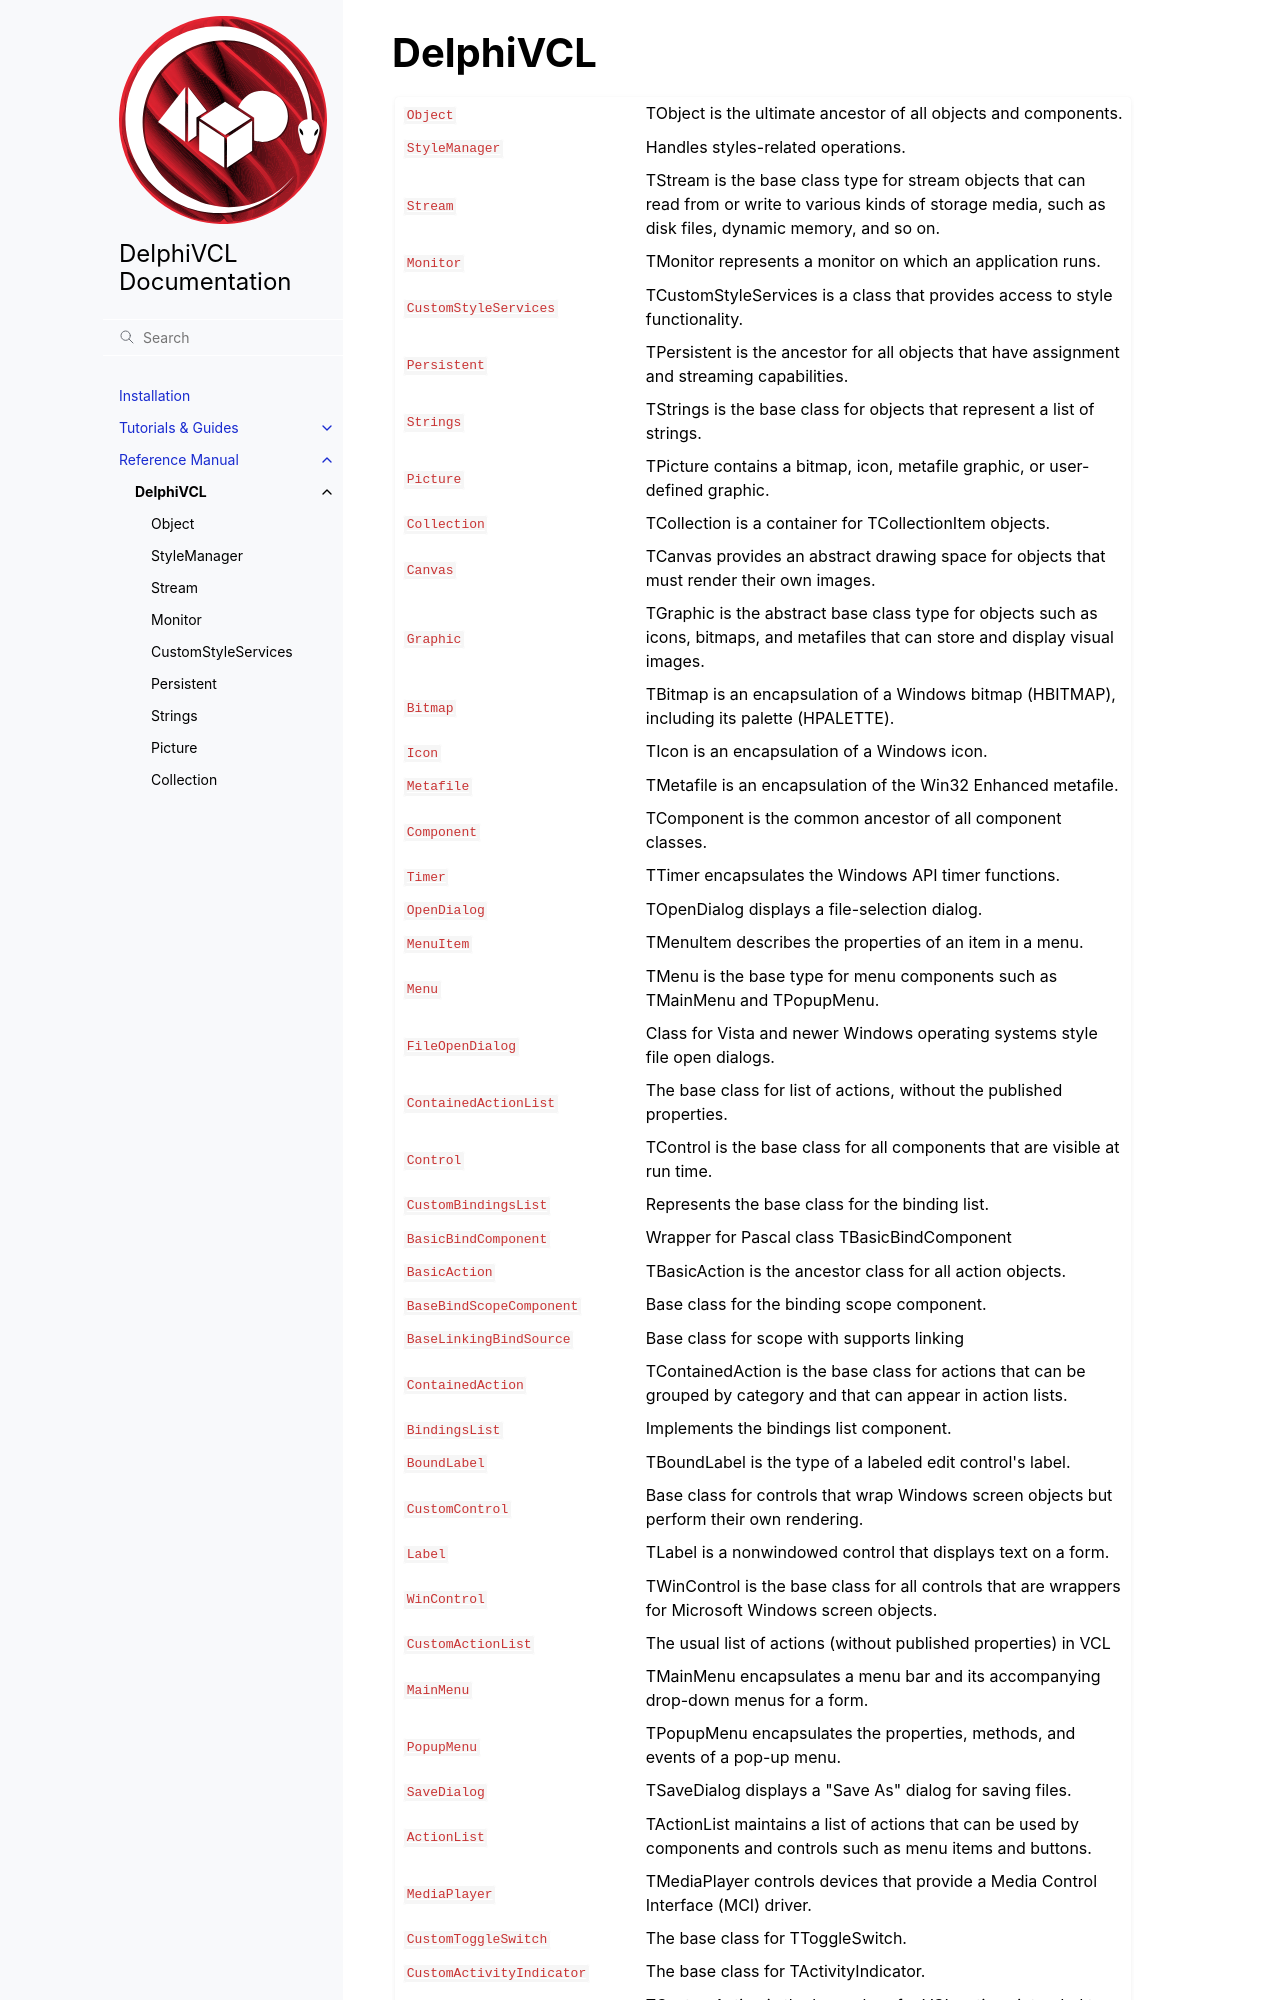

repository: Embarcadero/DelphiVCL4Python · page: reference_index/delphivcl_classes.html · generator: sphinx

DelphiVCL
=========

.. currentmodule:: delphivcl

.. autosummary::
   :toctree: ../reference
   :recursive:

   Object
   StyleManager
   Stream
   Monitor
   CustomStyleServices
   Persistent
   Strings
   Picture
   Collection
   Canvas
   Graphic
   Bitmap
   Icon
   Metafile
   Component
   Timer
   OpenDialog
   MenuItem
   Menu
   FileOpenDialog
   ContainedActionList
   Control
   CustomBindingsList
   BasicBindComponent
   BasicAction
   BaseBindScopeComponent
   BaseLinkingBindSource
   ContainedAction
   BindingsList
   BoundLabel
   CustomControl
   Label
   WinControl
   CustomActionList
   MainMenu
   PopupMenu
   SaveDialog
   ActionList
   MediaPlayer
   Cu
